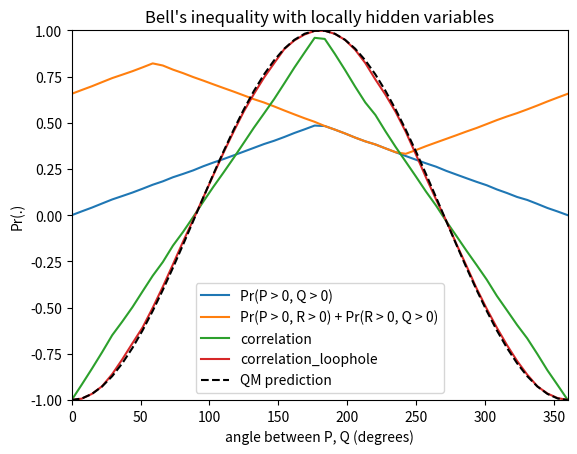

Source code (Python):
# Copyright (c) 2021 Sean Morrison

import numpy as np
from math import pi, sin, cos
import matplotlib.pyplot as plt
 
def rotate(xy, theta):
    R = np.array([[cos(theta), -sin(theta)],
                  [sin(theta),  cos(theta)]])
    return R.dot(xy)
 
def project(u, v):
    return np.dot(u, v)
 
def generate_samples(n=10000):
 
    # uniformly sample a 2D vector from the unit circle
    angles = np.random.uniform(low=0, high=2 * pi, size=(n,1))
    ps = 2 / np.sqrt(np.random.uniform(low=1, high=4, size=(n,))) - 1   # Pearle, 1970
    xs = np.cos(angles)
    ys = np.sin(angles)
    return np.hstack([xs, ys]), ps
 
# number of samples
n = 10000
 
# generate entangled particles. I've called these xy and uv
xy, ps = generate_samples(n)
uv = -xy
 
# P, Q, R are measurement settings. In this case, we will take 3 axes, and measure
# if the generated vector is positive or negative along the axis by projecting it,
# and seeing if the projection is positive or negative
P = np.array([1., 0.])
R = rotate(P, 240 * pi / 180)
 
# we will vary Q, and use the inequality Pr(P+,Q+) \leq Pr(P+,R+) + Pr(Q+,R+) to ensure that
# Bell's inequality holds over the test range
angle_settings = np.linspace(0, 2 * pi)
PQ_data, PR_data, QR_data = [], [], []
correlation = []
correlation_loophole = []
for phi in angle_settings:
 
    # rotate the sensor axis Q
    Q = rotate(P, phi)
 
    # project the data point onto P, Q, R
    projected_p1 = np.array([project(x, P) for x in xy])
    projected_q1 = np.array([project(x, Q) for x in xy])
    projected_r1 = np.array([project(x, R) for x in xy])
 
    # project the entangled data point onto P, Q, R
    projected_p2 = np.array([project(x, P) for x in uv])
    projected_q2 = np.array([project(x, Q) for x in uv])
    projected_r2 = np.array([project(x, R) for x in uv])
 
    # get Pr(P+,Q+), Pr(P+,R+), Pr(Q+,R+)
    PQ_positive = np.logical_and(projected_p1 > 0, projected_q2 > 0)
    PR_positive = np.logical_and(projected_p1 > 0, projected_r2 > 0)
    QR_positive = np.logical_and(projected_r1 > 0, projected_q2 > 0)
    PQ_data.append(np.sum(PQ_positive) / n)
    PR_data.append(np.sum(PR_positive) / n)
    QR_data.append(np.sum(QR_positive) / n)
 
    # get quantum correlation. This is just (# of agreements - # of disagreements) / n between detectors
    # P and Q. Why? Because if the detectors always agree, the correlation is 1. If they always disagree,
    # the correlation is -1. If they disagree as much as they agree, the correlation is zero.
    agreement = np.sum(PQ_positive + np.logical_and(projected_p1 < 0, projected_q2 < 0))
    disagreement = np.sum(np.logical_and(projected_p1 > 0, projected_q2 < 0) + np.logical_and(projected_p1 < 0, projected_q2 > 0))
    corr = (agreement - disagreement) / n
    correlation.append(corr)

    # we'll use the detection loophole to generate the desired quantum correlation function. This boils down
    # using rejection sampling, with the probability of rejection being p = 2 / sqrt(V) - 1 for V ~ U(1, 4).
    idxs_p1 = np.where(np.abs(projected_p1) > ps)
    idxs_q2 = np.where(np.abs(projected_q2) > ps)
    idxs = np.intersect1d(idxs_p1, idxs_q2)

    # only calculate agreement and disagreement using non-rejected indexes
    agreement = np.sum(PQ_positive[idxs] + np.logical_and(projected_p1[idxs] < 0, projected_q2[idxs] < 0))
    disagreement = np.sum(np.logical_and(projected_p1[idxs] > 0, projected_q2[idxs] < 0) + np.logical_and(projected_p1[idxs] < 0, projected_q2[idxs] > 0))
    corr = (agreement - disagreement) / len(idxs)
    correlation_loophole.append(corr)

# Bell's inequality holds, and the correlation plot is linear. Shit.
plt.plot(angle_settings * 180 / pi, PQ_data)
plt.plot(angle_settings * 180 / pi, [p + q for p, q in zip(PR_data, QR_data)])
plt.plot(angle_settings * 180 / pi, correlation)
plt.plot(angle_settings * 180 / pi, correlation_loophole)
plt.plot(angle_settings * 180 / pi, -np.cos(angle_settings), "--k")
plt.title("Bell's inequality with locally hidden variables")
plt.xlim([0,360])
plt.ylim([-1, 1])
plt.ylabel("Pr(.)")
plt.xlabel("angle between P, Q (degrees)")
plt.legend(["Pr(P > 0, Q > 0)","Pr(P > 0, R > 0) + Pr(R > 0, Q > 0)", "correlation", "correlation_loophole", "QM prediction"])
plt.show()
